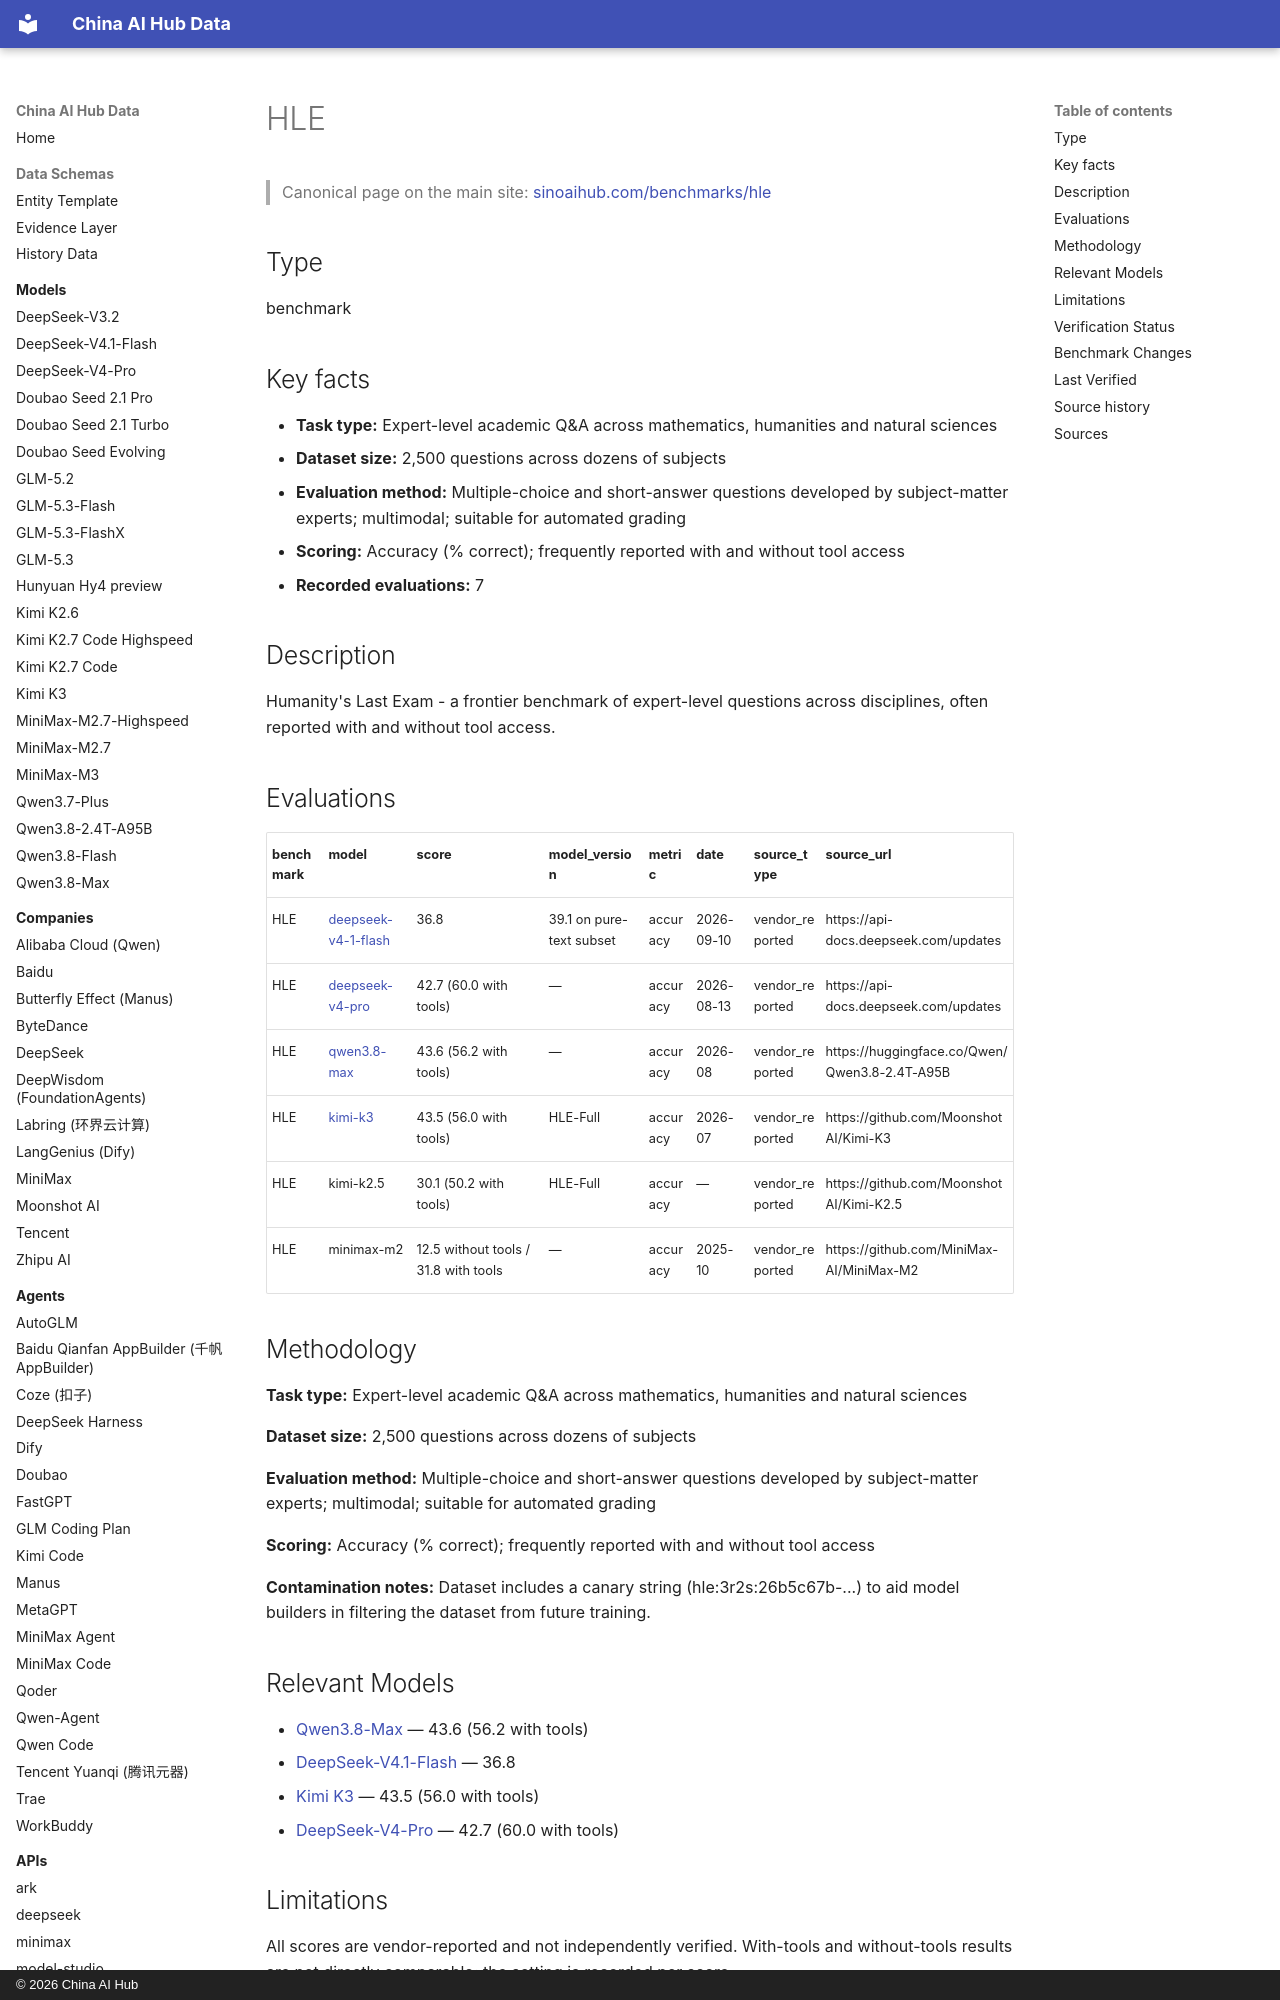

repository: martinxionbiotech-max/china-ai-hub-data · page: benchmarks/hle/index.html · generator: mkdocs · copyright: © 2026 China AI Hub

# HLE

<script type="application/ld+json">
{
  "@context": "https://schema.org",
  "@graph": [
    {
      "@type": "Dataset",
      "@id": "https://sinoaihub.com/benchmarks/hle",
      "name": "HLE",
      "url": "https://sinoaihub.com/benchmarks/hle",
      "mainEntityOfPage": "https://data.sinoaihub.com/benchmarks/hle/",
      "description": "Humanity's Last Exam - a frontier benchmark of expert-level questions across disciplines, often reported with and without tool access."

    },
    {
      "@type": "BreadcrumbList",
      "itemListElement": [
        {
          "@type": "ListItem",
          "position": 1,
          "name": "Home",
          "item": "https://data.sinoaihub.com/"
        },
        {
          "@type": "ListItem",
          "position": 2,
          "name": "Benchmarks",
          "item": "https://data.sinoaihub.com/benchmarks/"
        },
        {
          "@type": "ListItem",
          "position": 3,
          "name": "HLE",
          "item": "https://data.sinoaihub.com/benchmarks/hle/"
        }
      ]
    }
  ]
}
</script>
> Canonical page on the main site: [sinoaihub.com/benchmarks/hle](https://sinoaihub.com/benchmarks/hle)

## Type

benchmark


## Key facts

- **Task type:** Expert-level academic Q&A across mathematics, humanities and natural sciences
- **Dataset size:** 2,500 questions across dozens of subjects
- **Evaluation method:** Multiple-choice and short-answer questions developed by subject-matter experts; multimodal; suitable for automated grading
- **Scoring:** Accuracy (% correct); frequently reported with and without tool access
- **Recorded evaluations:** 7

## Description

Humanity's Last Exam - a frontier benchmark of expert-level questions across disciplines, often reported with and without tool access.

## Evaluations

| benchmark | model | score | model_version | metric | date | source_type | source_url |
|---|---|---|---|---|---|---|---|
| HLE | [deepseek-v4-1-flash](../models/deepseek-v4-1-flash.md) | 36.8 | 39.1 on pure-text subset | accuracy | 2026-09-10 | vendor_reported | https://api-docs.deepseek.com/updates |
| HLE | [deepseek-v4-pro](../models/deepseek-v4-pro.md) | 42.7 (60.0 with tools) | — | accuracy | 2026-08-13 | vendor_reported | https://api-docs.deepseek.com/updates |
| HLE | [qwen3.8-max](../models/qwen3.8-max.md) | 43.6 (56.2 with tools) | — | accuracy | 2026-08 | vendor_reported | https://huggingface.co/Qwen/Qwen3.8-2.4T-A95B |
| HLE | [kimi-k3](../models/kimi-k3.md) | 43.5 (56.0 with tools) | HLE-Full | accuracy | 2026-07 | vendor_reported | https://github.com/MoonshotAI/Kimi-K3 |
| HLE | kimi-k2.5 | 30.1 (50.2 with tools) | HLE-Full | accuracy | — | vendor_reported | https://github.com/MoonshotAI/Kimi-K2.5 |
| HLE | minimax-m2 | 12.5 without tools / 31.8 with tools | — | accuracy | 2025-10 | vendor_reported | https://github.com/MiniMax-AI/MiniMax-M2 |
